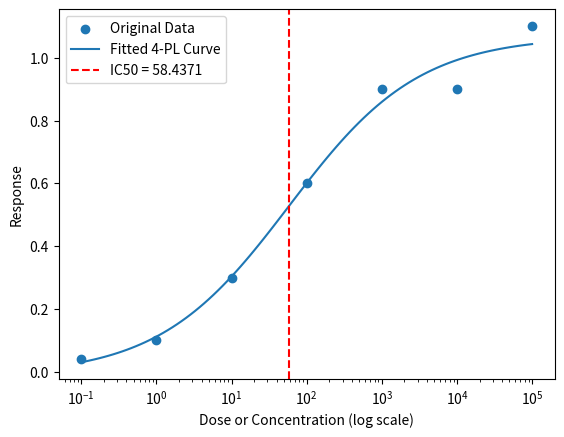

Generate this figure with matplotlib:
import numpy as np
import matplotlib.pyplot as plt
from scipy.optimize import curve_fit

# Define the 4-PL model function
def fourpl(x, a, b, c, d):
    return c + (d - c) / (1 + (x / b)**a)

# Function to calculate Hill slope
def calculate_hill_slope(a):
    return a

# Function to calculate IC50
def calculate_ic50(a, b, c, d):
    return b

# Generate example data
x_data = np.array([0.1, 1, 10, 100, 1000, 10000, 100000])
y_data = np.array([0.041, 0.1, 0.3, 0.6, 0.9, 0.9, 1.100])


# Fit the data to the 4-PL model
params, covariance = curve_fit(fourpl, x_data, y_data, p0=[1, 3, 0, 1])
#params, covariance = curve_fit(fourpl, x_data, y_data)

# Extract the fitted parameters
a_fit, b_fit, c_fit, d_fit = params

# Calculate the Hill slope
hill_slope = calculate_hill_slope(a_fit)

# Calculate the IC50
ic50 = calculate_ic50(a_fit, b_fit, c_fit, d_fit)

# Generate a curve using the fitted parameters
x_curve = np.logspace(np.log10(min(x_data)), np.log10(max(x_data)), 100)
y_curve_fit = fourpl(x_curve, a_fit, b_fit, c_fit, d_fit)

# Plot the original data and the fitted curve with a logarithmic x-axis
plt.scatter(x_data, y_data, label='Original Data')
plt.plot(x_curve, y_curve_fit, label='Fitted 4-PL Curve')
plt.axvline(ic50, color='r', linestyle='--', label=f'IC50 = {ic50:.4f}')
plt.xscale('log')  # Set x-axis to logarithmic scale
plt.xlabel('Dose or Concentration (log scale)')
plt.ylabel('Response')
plt.legend()

# Print the fitted parameters, Hill slope, and IC50
print(f"Fitted Parameters: a={a_fit:.4f}, b={b_fit:.4f}, c={c_fit:.4f}, d={d_fit:.4f}")
print(f"Hill Slope: {hill_slope:.4f}")
print(f"IC50: {ic50:.4f}")

plt.show()
